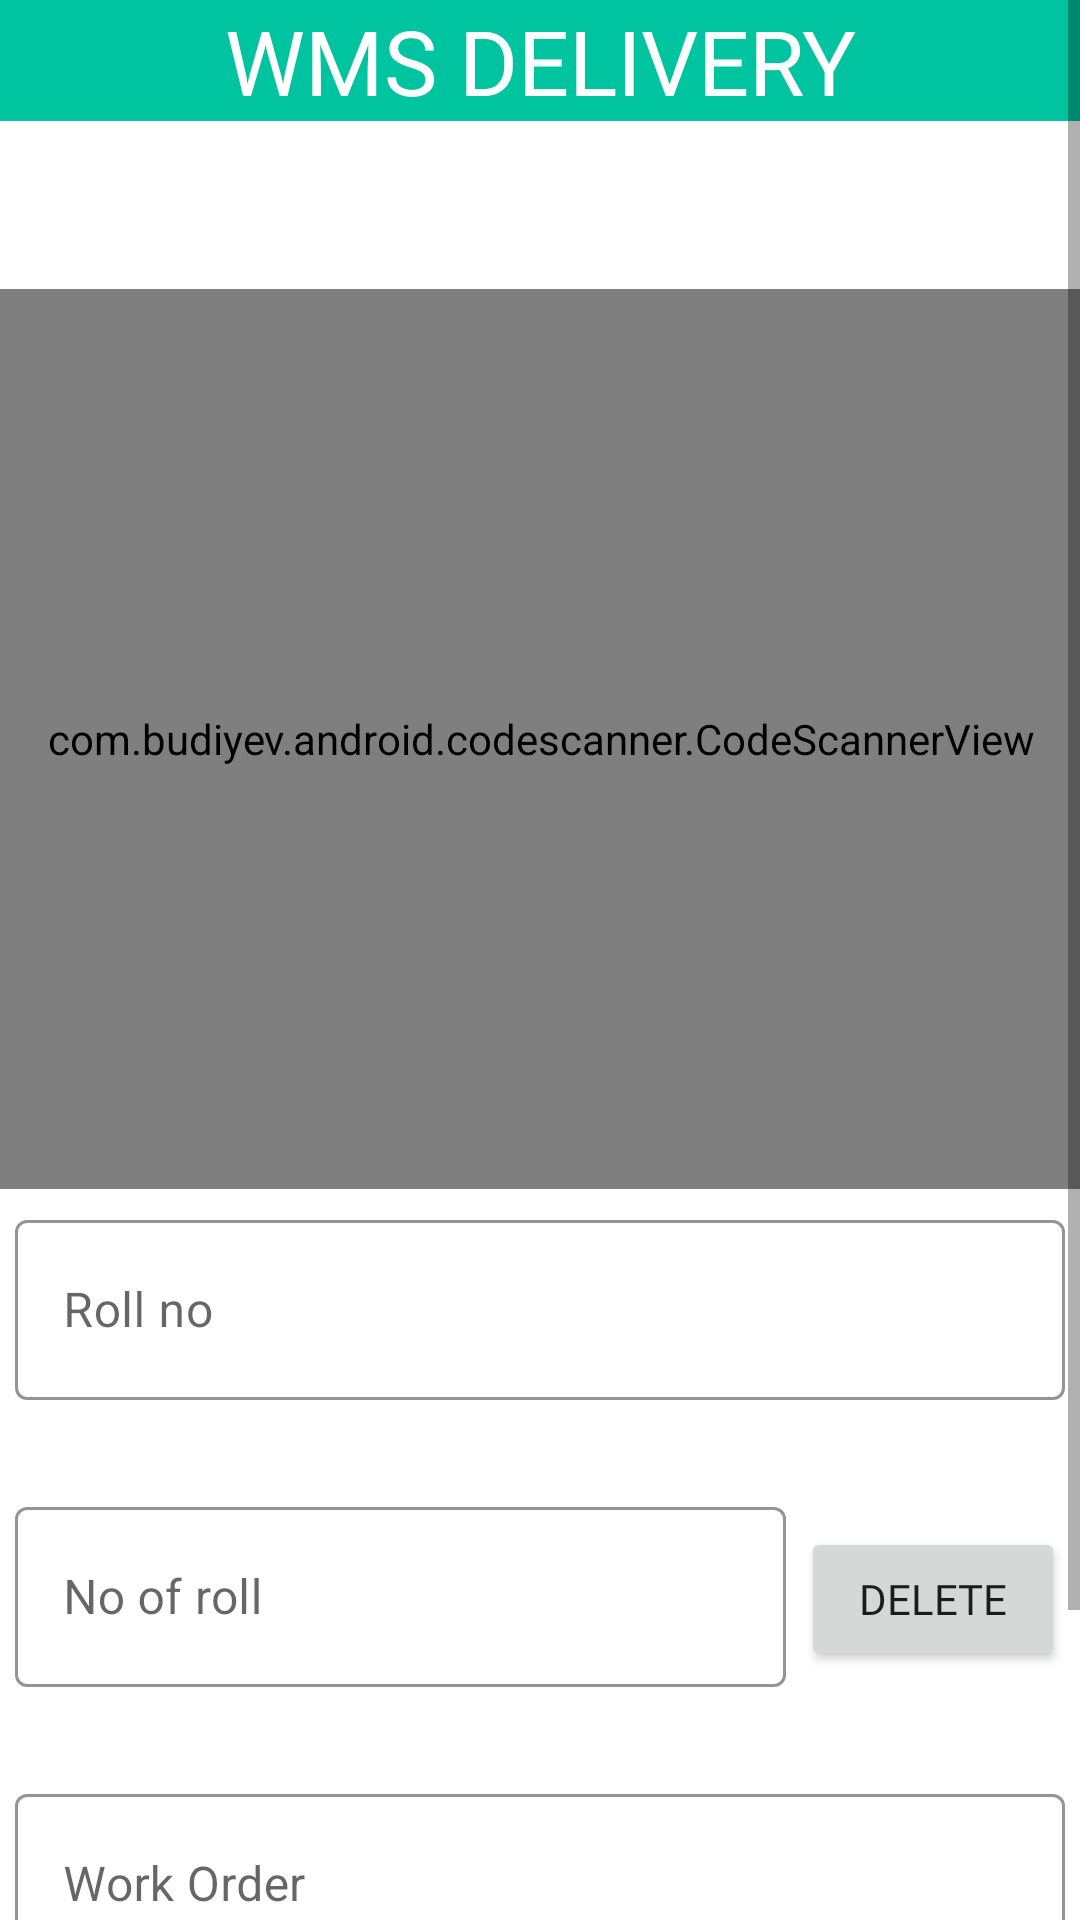

Here is an Android app screen rendered from its layout file. Give the layout XML and the strings, colors and styles it references.
<!-- AndroidManifest.xml: application theme Theme.FMS -->
<!-- res/layout/activity_delivery_form.xml -->
<?xml version="1.0" encoding="utf-8"?>
<ScrollView xmlns:android="http://schemas.android.com/apk/res/android"
    xmlns:app="http://schemas.android.com/apk/res-auto"
    xmlns:tools="http://schemas.android.com/tools"
    android:layout_width="match_parent"
    android:layout_height="match_parent"
    android:orientation="vertical"
    tools:context=".Delivery">

    <LinearLayout
        android:layout_width="match_parent"
        android:layout_height="match_parent"
        android:orientation="vertical">

        <LinearLayout
            android:layout_width="match_parent"
            android:layout_height="wrap_content"
            android:background="@color/cyan"
            android:orientation="horizontal"
            android:id="@+id/linear1"
            tools:ignore="MissingConstraints">


            <TextView
                android:layout_width="fill_parent"
                android:layout_height="wrap_content"
                android:layout_gravity="center"
                android:gravity="center"
                android:textAlignment="center"
                android:id="@+id/mainHeading"
                android:text="WMS DELIVERY"
                android:textSize="30sp"
                android:textColor="@color/white"
                android:fontFamily="@font/poppins"
                />

        </LinearLayout>
        <androidx.constraintlayout.widget.ConstraintLayout
            android:layout_width="match_parent"
            android:layout_height="wrap_content">

            <ImageView
                android:id="@+id/RedCrossImage"
                android:layout_width="200dp"
                android:layout_height="200dp"
                android:visibility="visible"
                app:layout_constraintBottom_toBottomOf="@+id/scanner_emp"
                app:layout_constraintEnd_toEndOf="@+id/scanner_emp"
                app:layout_constraintStart_toStartOf="parent"
                app:layout_constraintTop_toTopOf="@+id/scanner_emp"
                app:srcCompat="@android:drawable/ic_delete" />

            <ImageView
                android:id="@+id/GreenImage"
                android:layout_width="150dp"
                android:layout_height="150dp"
                android:visibility="invisible"
                app:layout_constraintBottom_toBottomOf="@+id/scanner_emp"
                app:layout_constraintEnd_toEndOf="@+id/scanner_emp"
                app:layout_constraintStart_toStartOf="@+id/scanner_emp"
                app:layout_constraintTop_toTopOf="@+id/scanner_emp"
                app:srcCompat="@drawable/ic_baseline_check_24" />

            <com.budiyev.android.codescanner.CodeScannerView
                android:id="@+id/scanner_emp"
                android:layout_width="410dp"
                android:layout_height="300dp"
                android:layout_marginTop="?attr/actionBarSize"
                app:autoFocusButtonColor="@android:color/white"
                app:autoFocusButtonVisible="true"
                app:flashButtonColor="@android:color/white"
                app:flashButtonVisible="true"
                app:frameAspectRatioHeight="1"
                app:frameAspectRatioWidth="1"
                app:frameColor="@android:color/white"
                app:frameCornersRadius="0dp"
                app:frameCornersSize="50dp"
                app:frameSize="0.7"
                app:frameThickness="2dp"
                app:layout_constraintEnd_toEndOf="parent"
                app:layout_constraintStart_toStartOf="parent"
                app:layout_constraintTop_toTopOf="parent"
                app:maskColor="#77000000" />

        </androidx.constraintlayout.widget.ConstraintLayout>

        <com.google.android.material.textfield.TextInputLayout
            android:layout_width="match_parent"
            android:layout_height="wrap_content"
            android:layout_margin="5dp"
            style="@style/Widget.MaterialComponents.TextInputLayout.OutlinedBox"
            app:errorEnabled="true"
            app:boxStrokeColor="@color/cyan"
            app:hintTextColor="@color/cyan"
            app:boxBackgroundColor="@color/white"
            app:boxBackgroundMode="outline"
            >
            <com.google.android.material.textfield.TextInputEditText
                android:layout_width="match_parent"
                android:layout_height="60dp"
                android:id="@+id/rollno"
                android:hint="Roll no"
                />
        </com.google.android.material.textfield.TextInputLayout>

        <LinearLayout
            android:layout_width="match_parent"
            android:layout_height="wrap_content"
            android:layout_margin="5dp"

            android:orientation="horizontal">


            <com.google.android.material.textfield.TextInputLayout
                android:layout_width="wrap_content"
                android:layout_weight="1"
                android:layout_height="wrap_content"
                style="@style/Widget.MaterialComponents.TextInputLayout.OutlinedBox"
                app:errorEnabled="true"
                app:boxStrokeColor="@color/cyan"
                app:hintTextColor="@color/cyan"
                app:boxBackgroundColor="@color/white"
                android:layout_marginRight="5dp"
                app:boxBackgroundMode="outline"
                >
                <com.google.android.material.textfield.TextInputEditText
                    android:layout_width="match_parent"
                    android:layout_height="60dp"
                    android:id="@+id/firstwidth"
                    android:hint="No of roll"
                    />
            </com.google.android.material.textfield.TextInputLayout>

            <Button
                android:layout_width="wrap_content"
                android:layout_height="wrap_content"
                android:id="@+id/deleteicon"
                android:text="Delete"
                android:fontFamily="@font/poppins"
                />



        </LinearLayout>

        <com.google.android.material.textfield.TextInputLayout
            android:layout_width="match_parent"
            android:layout_height="wrap_content"
            android:layout_margin="5dp"
            style="@style/Widget.MaterialComponents.TextInputLayout.OutlinedBox"
            app:errorEnabled="true"
            app:boxStrokeColor="@color/cyan"
            app:hintTextColor="@color/cyan"
            app:boxBackgroundColor="@color/white"
            app:boxBackgroundMode="outline"
            >
            <com.google.android.material.textfield.TextInputEditText
                android:layout_width="match_parent"
                android:layout_height="60dp"
                android:id="@+id/lastwidth"
                android:hint="Work Order"
                />
        </com.google.android.material.textfield.TextInputLayout>

        <Button
            android:layout_width="match_parent"
            android:layout_height="60dp"
            android:background="@drawable/button"
            android:backgroundTint="@color/cyan"
            android:layout_margin="10dp"
            android:text="DELIVER"
            android:fontFamily="@font/poppins"
            android:id="@+id/loginbutton"
            android:textColor="@color/white"
            style="@style/ButtonStyle"
            />

    </LinearLayout>



</ScrollView>
<!-- resources referenced by this layout -->
<resources>
  <color name="cyan">#00C4A0</color>
  <color name="white">#FFFFFFFF</color>
  <!-- drawable button (drawable) -->
  <shape xmlns:android="http://schemas.android.com/apk/res/android"
      android:shape="rectangle">
      <corners android:radius="10dp" />
  
      <solid android:color="@color/white"
          />
  </shape>
  <!-- drawable ic_baseline_check_24 (drawable) -->
  <vector android:height="24dp" android:tint="#31C70A"
      android:viewportHeight="24" android:viewportWidth="24"
      android:width="24dp" xmlns:android="http://schemas.android.com/apk/res/android">
      <path android:fillColor="@android:color/white" android:pathData="M9,16.17L4.83,12l-1.42,1.41L9,19 21,7l-1.41,-1.41z"/>
  </vector>
  <style name="ButtonStyle" parent="Widget.MaterialComponents.Button">
          <item name="android:background">@drawable/button</item>
          <item name="android:fontFamily">@font/poppins</item>
          <item name="android:backgroundTint">@color/cyan</item>
          <item name="android:layout_margin">10dp</item>
          <item name="android:textColor">@color/white</item>
      </style>
  <style name="Theme.FMS" parent="Theme.MaterialComponents.DayNight.DarkActionBar">
          
          <item name="windowActionBar">false</item>
          <item name="colorPrimary">@color/cyan</item>
          <item name="colorPrimaryVariant">@color/cyan</item>
          <item name="colorOnPrimary">@color/white</item>
          
          <item name="colorSecondary">@color/cyan</item>
          <item name="colorSecondaryVariant">@color/cyan</item>
          <item name="colorOnSecondary">@color/black</item>
          
          <item name="android:statusBarColor">?attr/colorPrimaryVariant</item>
          
      </style>
  <color name="black">#FF000000</color>
</resources>
